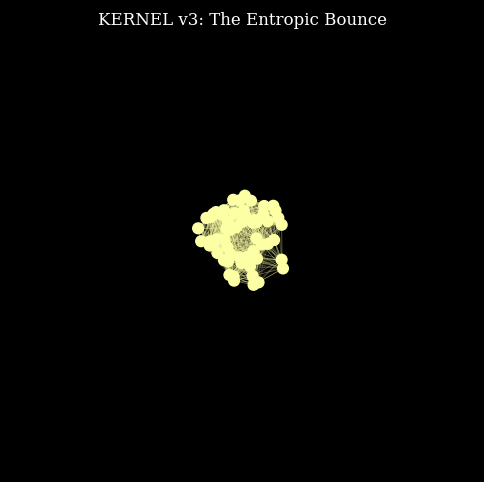

This chart was generated by the following Python code:

import numpy as np
import matplotlib.pyplot as plt
import matplotlib.animation as animation
from matplotlib.collections import LineCollection
import os

# Ensure output directory exists
OUTPUT_DIR = r"d:\TamesisTheoryCompleteResearchArchive\ANIMATIONS"
if not os.path.exists(OUTPUT_DIR):
    os.makedirs(OUTPUT_DIR)

print(f"Generating KERNEL v3 Visual in: {OUTPUT_DIR}")

def generate_kernel_v3_visual_loop():
    # Setup Figure
    fig, ax = plt.subplots(figsize=(6, 6))
    ax.set_axis_off()
    fig.patch.set_facecolor('black')
    ax.set_facecolor('black')
    ax.set_title("KERNEL v3: The Entropic Bounce", color='white', y=0.95, fontsize=12, fontname='serif')

    # Simulation Parameters
    N = 60 # Number of nodes
    np.random.seed(42) # Reproducibility
    
    # Initial Positions (Random Cloud)
    # We will modulate these positions radially
    # Angles are fixed, radii breathe
    angles = np.random.rand(N) * 2 * np.pi
    base_radii = np.random.rand(N) * 0.5 + 0.2 # 0.2 to 0.7

    # Graphics Objects
    # Nodes (Scatter)
    nodes = ax.scatter([], [], s=30, zorder=10)
    
    # Connections (LineCollection)
    # We will compute connections dynamically based on distance threshold
    lines = LineCollection([], linewidths=0.5, zorder=5)
    ax.add_collection(lines)
    
    ax.set_xlim(-1, 1)
    ax.set_ylim(-1, 1)

    def update(frame):
        # Time t: 0 to 2pi (One full bounce cycle)
        # However, a bounce is Contraction -> Expansion.
        # Let's make one loop = Contraction -> Expansion -> Contraction
        # So sin wave perfect loop.
        t = (frame / 60.0) * 2 * np.pi
        
        # Breathing Factor:
        # We want tight compression at t=0 (and 2pi), max expansion at t=pi
        # cos(t) goes 1 -> -1 -> 1.
        # Let 'scale' be small when cos(t) is 1 (t=0)
        # scale = 1.2 - 0.8 * cos(t)  -> Range: [0.4, 2.0]
        # At t=0: scale=0.4 (Compressed/Bounce)
        # At t=pi: scale=2.0 (Expanded)
        
        # Use a sharper compression curve for dramatic "Bounce" effect
        # Gaussian-like dip? Or just simple harmonic?
        # Let's stick to harmonic for perfect loop smoothness.
        scale = 1.0 - 0.7 * np.cos(t) # Range: 0.3 (Bounce) to 1.7 (Expansion)
        
        # Update Node Positions
        current_radii = base_radii * scale
        
        # Add some rotation (Spinning Universe)
        current_angles = angles + t * 0.2
        
        xs = current_radii * np.cos(current_angles)
        ys = current_radii * np.sin(current_angles)
        
        # Update Nodes
        # Color: Hot (Red/White) when compressed, Cold (Blue/Purple) when expanded
        # Map scale 0.3->Hot, 1.7->Cold
        # Normalize scale for colormap: (scale - 0.3) / 1.4 -> 0 to 1
        norm_scale = (scale - 0.3) / 1.4
        
        # Invert for Heat: 0->Hot(1.0), 1->Cold(0.0)
        heat_val = 1.0 - norm_scale
        
        # Use 'inferno' colormap
        node_colors = plt.cm.inferno(0.2 + 0.8*heat_val) # Avoid pitch black
        nodes.set_offsets(np.column_stack([xs, ys]))
        nodes.set_color(node_colors)
        nodes.set_sizes(np.ones(N) * (20 + 40*heat_val)) # Bigger when hot
        
        # Update Connections
        # Connect nodes that are close to each other
        # This is O(N^2), but N=60 is fine.
        xy = np.column_stack([xs, ys])
        
        # Calculate distance matrix efficiently?
        # Just loop for visual simplicity and custom opacity logic
        segments = []
        colors = []
        
        # Dynamic connection threshold
        # When compressed, everything connects (Saturation).
        # When expanded, only close neighbors connect.
        threshold = 0.3 * scale # Threshold scales with universe size?
        # Actually, if we keep threshold constant-ish, connections break as it expands.
        # That's physically correct (Decoupling).
        dist_threshold = 0.25 # Fixed physical distance
        
        for i in range(N):
            for j in range(i+1, N):
                dist = np.sqrt((xs[i]-xs[j])**2 + (ys[i]-ys[j])**2)
                if dist < dist_threshold:
                    segments.append([(xs[i], ys[i]), (xs[j], ys[j])])
                    # Line color follows heat but with alpha fading at distance limit
                    alpha = 1.0 - (dist / dist_threshold)
                    # Use same colormap logic
                    base_col = plt.cm.inferno(0.2 + 0.8*heat_val)
                    # Matplotlib colors are (R,G,B,A)
                    # We need to set A
                    rgba = list(base_col)
                    rgba[3] = alpha * 0.8 # Max alpha 0.8
                    colors.append(rgba)

        lines.set_segments(segments)
        lines.set_color(colors)
        
        return nodes, lines

    # Create Animation
    anim = animation.FuncAnimation(fig, update, frames=60, interval=50, blit=True)
    
    # Save GIF
    filename = "KERNEL_V3_Visual_Loop.gif"
    filepath = os.path.join(OUTPUT_DIR, filename)
    print(f"Saving {filename}...")
    anim.save(filepath, writer='pillow', fps=20)
    print(f"Done! Saved to {filepath}")

if __name__ == "__main__":
    generate_kernel_v3_visual_loop()
